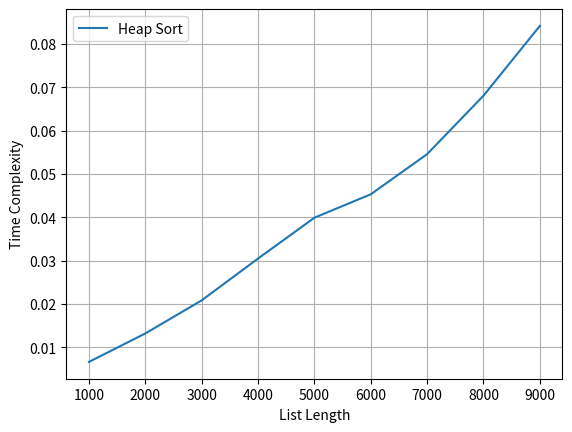

Source code (Python):
# Python Code for Implementation and running time Algorithm
# Complexity plot of Heap Sort
# by Ashok Kajal
# This python code intends to implement Heap Sort Algorithm
# Plots its time Complexity on list of different sizes
 
# ---------------------Important Note -------------------
# numpy, time and matplotlib.pyplot are required to run this code
import time
from numpy.random import seed
from numpy.random import randint
import matplotlib.pyplot as plt
 
 
# find left child of node i
def left(i):
    return 2 * i + 1
 
# find right child of node i
def right(i):
    return 2 * i + 2
 
# calculate and return array size
def heapSize(A):
    return len(A)-1
 
 
# This function takes an array and Heapyfies
# the at node i
def MaxHeapify(A, i):
    # print("in heapy", i)
    l = left(i)
    r = right(i)
     
    # heapSize = len(A)
    # print("left", l, "Rightt", r, "Size", heapSize)
    if l<= heapSize(A) and A[l] > A[i] :
        largest = l
    else:
        largest = i
    if r<= heapSize(A) and A[r] > A[largest]:
        largest = r
    if largest != i:
       # print("Largest", largest)
        A[i], A[largest]= A[largest], A[i]
       # print("List", A)
        MaxHeapify(A, largest)
     
# this function makes a heapified array
def BuildMaxHeap(A):
    for i in range(int(heapSize(A)/2)-1, -1, -1):
        MaxHeapify(A, i)
         
# Sorting is done using heap of array
def HeapSort(A):
    BuildMaxHeap(A)
    B = list()
    heapSize1 = heapSize(A)
    for i in range(heapSize(A), 0, -1):
        A[0], A[i]= A[i], A[0]
        B.append(A[heapSize1])
        A = A[:-1]
        heapSize1 = heapSize1-1
        MaxHeapify(A, 0)
         
 
# randomly generates list of different
# sizes and call HeapSort function
elements = list()
times = list()
for i in range(1, 10):
 
    # generate some integers
    a = randint(0, 1000 * i, 1000 * i)
    # print(i)
    start =  time.perf_counter()
    HeapSort(a)
    end =  time.perf_counter()
 
    # print("Sorted list is ", a)
    print(len(a), "Elements Sorted by HeapSort in ", end-start)
    elements.append(len(a))
    times.append(end-start)
 
plt.xlabel('List Length')
plt.ylabel('Time Complexity')
plt.plot(elements, times, label ='Heap Sort')
plt.grid()
plt.legend()
plt.show()